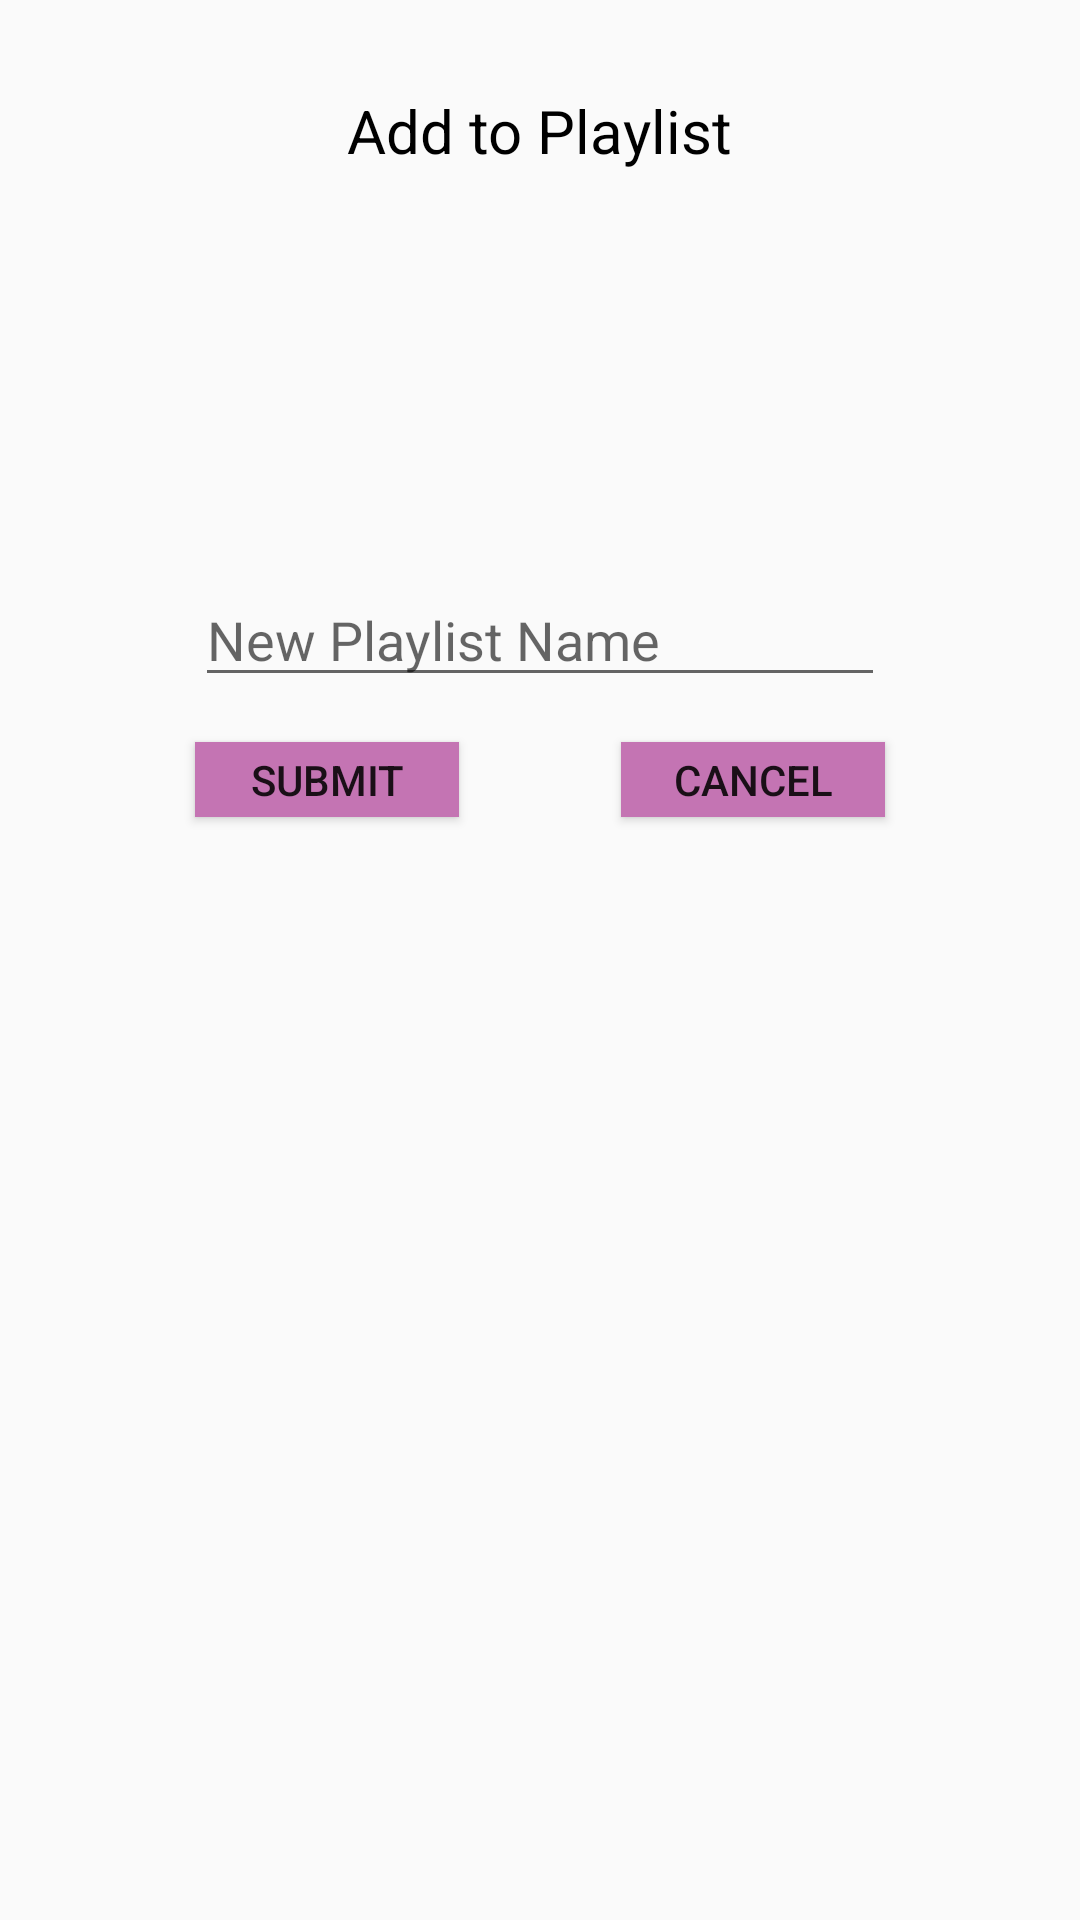

Android layout source for this screen:
<!-- AndroidManifest.xml: application theme AppTheme -->
<!-- res/layout/addtoplaylist.xml -->
<?xml version="1.0" encoding="utf-8"?>
<RelativeLayout xmlns:android="http://schemas.android.com/apk/res/android"
    android:orientation="vertical" android:layout_width="match_parent"
    android:layout_height="match_parent">

    <EditText
        android:layout_width="230dp"
        android:layout_height="wrap_content"
        android:inputType="textPersonName"
        android:ems="10"
        android:id="@+id/editText11"
        android:hint="New Playlist Name"
        android:layout_marginTop="20dp"
        android:layout_below="@+id/listView"
        android:layout_centerHorizontal="true" />

    <Button
        android:layout_width="wrap_content"
        android:layout_height="25dp"
        android:text="Submit"
        android:id="@+id/button7"
        android:layout_marginTop="15dp"
        android:background="#c474b3"
        android:layout_below="@+id/editText11"
        android:layout_alignLeft="@+id/editText11"
        android:layout_alignStart="@+id/editText11" />

    <Button
        android:layout_width="wrap_content"
        android:layout_height="25dp"
        android:text="Cancel"
        android:id="@+id/button8"
        android:layout_alignTop="@+id/button7"
        android:layout_alignRight="@+id/editText11"
        android:layout_alignEnd="@+id/editText11"
        android:background="#c474b3" />

    <Button
        style="?android:attr/buttonStyleSmall"
        android:layout_width="wrap_content"
        android:layout_height="20dp"
        android:text="New Button"
        android:id="@+id/button9"
        android:layout_below="@+id/button7"
        android:layout_alignRight="@+id/button8"
        android:layout_alignEnd="@+id/button8"
        android:layout_marginTop="20dp"
        android:visibility="invisible" />

    <ListView
        android:layout_width="230dp"
        android:layout_height="100dp"
        android:id="@+id/listView"
        android:layout_marginTop="71dp"
        android:layout_alignParentTop="true"
        android:layout_centerHorizontal="true" />

    <TextView
        android:layout_width="wrap_content"
        android:layout_height="40dp"
        android:text="Add to Playlist"
        android:id="@+id/textView13"
        android:textSize="20dp"
        android:textColor="#000000"
        android:layout_alignParentTop="true"
        android:layout_centerHorizontal="true"
        android:layout_marginTop="30dp" />
</RelativeLayout>
<!-- resources referenced by this layout -->
<resources>
  <style name="AppTheme" parent="Theme.AppCompat.Light.NoActionBar">
          
          <item name="colorPrimary">@color/colorPrimary</item>
          <item name="colorPrimaryDark">@color/colorPrimaryDark</item>
          <item name="colorAccent">@color/colorAccent</item>
  
      </style>
  <color name="colorPrimary">#c474b3</color>
  <color name="colorPrimaryDark">#901275</color>
  <color name="colorAccent">#842c71</color>
</resources>
